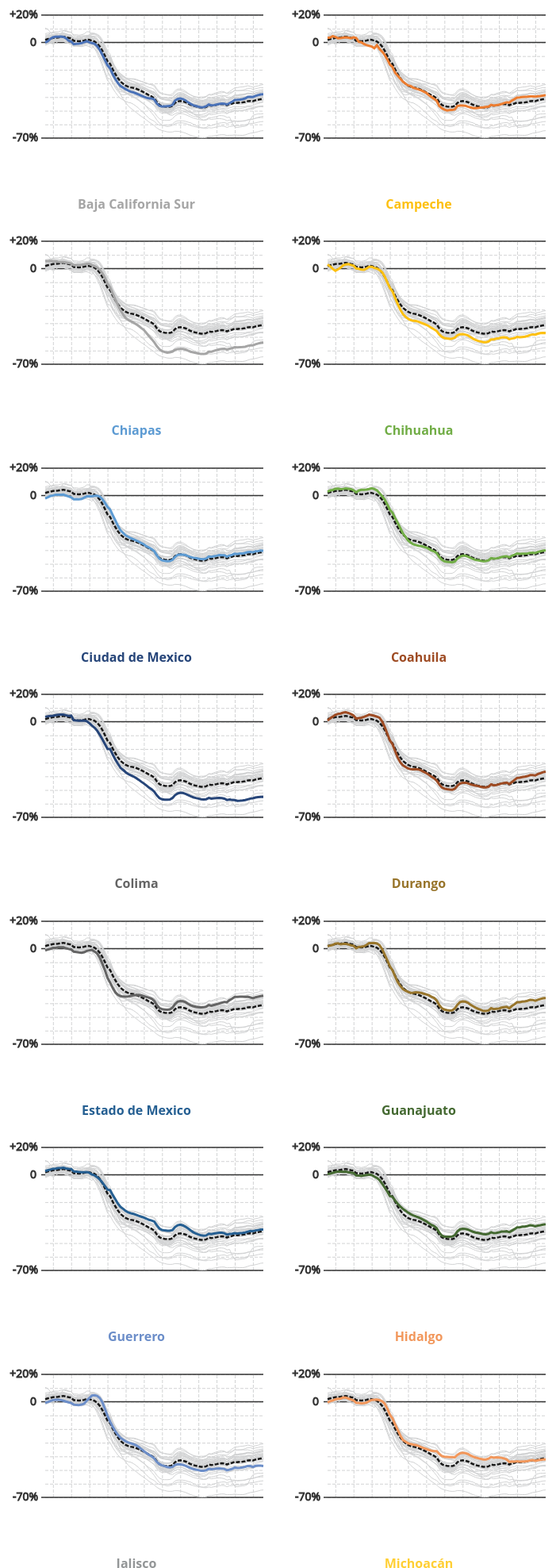
D3 v5 page, settled after 480 driven frames (8 s of simulated time); the page loaded 1 data file(s).


// ── ../locale.js
var es_locale = {
  dateTime: '%A, %e de %B de %Y, %X',
  date: '%d/%m/%Y',
  time: '%H:%M:%S',
  periods: ['AM', 'PM'],
  days: [
    'domingo',
    'lunes',
    'martes',
    'miércoles',
    'jueves',
    'viernes',
    'sábado',
  ],
  shortDays: ['dom', 'lun', 'mar', 'mié', 'jue', 'vie', 'sáb'],
  months: [
    'enero',
    'febrero',
    'marzo',
    'abril',
    'mayo',
    'junio',
    'julio',
    'agosto',
    'septiembre',
    'octubre',
    'noviembre',
    'diciembre',
  ],
  shortMonths: [
    'ene',
    'feb',
    'mar',
    'abr',
    'may',
    'jun',
    'jul',
    'ago',
    'sep',
    'oct',
    'nov',
    'dic',
  ],
};

var pt_locale = {
  dateTime: '%A, %e de %B de %Y. %X',
  date: '%d/%m/%Y',
  time: '%H:%M:%S',
  periods: ['AM', 'PM'],
  days: ['Domingo', 'Segunda', 'Terça', 'Quarta', 'Quinta', 'Sexta', 'Sábado'],
  shortDays: ['Dom', 'Seg', 'Ter', 'Qua', 'Qui', 'Sex', 'Sáb'],
  months: [
    'Janeiro',
    'Fevereiro',
    'Março',
    'Abril',
    'Maio',
    'Junho',
    'Julho',
    'Agosto',
    'Setembro',
    'Outubro',
    'Novembro',
    'Dezembro',
  ],
  shortMonths: [
    'Jan',
    'Fev',
    'Mar',
    'Abr',
    'Mai',
    'Jun',
    'Jul',
    'Ago',
    'Set',
    'Out',
    'Nov',
    'Dez',
  ],
};

let setLocale = () => {
  const lang = d3.select('html').property('lang');
  if (lang == 'es-ES') {
    d3.timeFormatDefaultLocale(es_locale);
  }
  if (lang == 'pt-br') {
    d3.timeFormatDefaultLocale(pt_locale);
  }
};

// ── draw_multiples.js
async function drawPolicy() {
  // 0. check for language locale
  const lang = d3.select('html').property('lang');
  if (lang == 'es-ES') {
    d3.timeFormatDefaultLocale(es_locale);
  }
  if (lang == 'pt-br') {
    d3.timeFormatDefaultLocale(pt_locale);
  }
  // 1. access data
  const dataset_all = await d3.csv('../data/data_20200521.csv');
  const dataset = dataset_all.filter(d => d.country == 'Mexico');

  // data accessors, shorthand for different columns
  const yAccessor = d => +d.mobility_index;
  const dateParser = d3.timeParse('%Y-%m-%d');
  const xAccessor = d => dateParser(d.date);
  const stateAccessor = d => d.state_name;
  const stateCodeAccessor = d => d.state_short;
  const dayAccessor = d => +d.days;
  const metricAccessor = d => +d.ranking_mobility_daily;

  // sorting and organizing data
  const datasetByState = d3.nest().key(stateCodeAccessor).entries(dataset);
  const country = datasetByState.filter(d => d.key == 'Nacional');
  const states = datasetByState.filter(d => d.key !== 'Nacional');

  // 2. create dimensions

  const width = 350;
  let dimensions = {
    width: width,
    height: width * 0.6,
    margin: {
      top: 15,
      right: 15,
      bottom: 40,
      left: 60,
    },
  };
  dimensions.boundedWidth =
    dimensions.width - dimensions.margin.left - dimensions.margin.right;
  dimensions.boundedHeight =
    dimensions.height - dimensions.margin.top - dimensions.margin.bottom;

  // 3. create canvas -- this part forward will be modularized
  const data = states[0];

  const drawMultiple = _data => {
    const card = d3
      .select('#chart_container_mobility')
      .append('section')
      .attr('class', 'state_card');

    const card_title = card
      .append('h4')
      .attr('class', 'state_title')
      .html(_data.values[0].state_name);

    const card_wrapper = card.append('div').attr('class', 'state_wrapper');

    const wrapper = card_wrapper
      .append('svg')
      .attr('width', dimensions.width)
      .attr('height', dimensions.height);

    const bounds = wrapper
      .append('g')
      .style(
        'transform',
        `translate(${dimensions.margin.left}px, ${dimensions.margin.top}px)`
      );
    // create scales
    const yScale = d3
      .scaleLinear()
      .domain(d3.extent(dataset, yAccessor))
      .range([dimensions.boundedHeight, 0])
      .nice();

    const xScale = d3
      .scaleTime()
      .domain(d3.extent(dataset, xAccessor))
      .range([0, dimensions.boundedWidth]);

    const statesData = dataset.filter(d => d.state_short !== 'Nacional');
    const stateCodes = d3.map(statesData, stateCodeAccessor).keys();
    const stateColors = [
      '#4A72B8',
      '#ED7D30',
      '#A5A5A5',
      '#FDC010',
      '#5D9BD3',
      '#71AD46',
      '#264579',
      '#9E4B23',
      '#646464',
      '#98752B',
      '#255F92',
      '#446931',
      '#6C8EC9',
      '#F2975B',
      '#939697',
      '#FFCF34',
      '#7DAFDD',
      '#8DC268',
      '#3A5829',
      '#ED7D30',
      '#848484',
      '#CA9A2C',
      '#347EC1',
      '#C55C28',
      '#91ABD9',
      '#F3B183',
      '#8A8F90',
      '#FFDA68',
      '#9DC3E5',
      '#AAD18D',
      '#213964',
      '#4A72B8',
    ];
    const colorScale = d3.scaleOrdinal().domain(stateCodes).range(stateColors);

    // draw peripherals - pt 1
    const yAxisGenerator = d3
      .axisLeft()
      .scale(yScale)
      .tickFormat(d => d + '%')
      .tickSize(-dimensions.boundedWidth);

    const yAxis = bounds
      .append('g')
      .attr('class', 'y_axis')
      .call(yAxisGenerator);

    const xAxisGenerator = d3
      .axisBottom()
      .scale(xScale)
      .tickSize(-dimensions.boundedHeight)
      .tickFormat(d3.timeFormat('%d %b %Y'));

    const xAxis = bounds
      .append('g')
      .attr('class', 'x_axis')
      .call(xAxisGenerator)
      .style('transform', `translateY(${dimensions.boundedHeight}px)`);

    // add comparison lines
    bounds
      .append('line')
      .attr('class', 'line_zero comparison_line')
      .attr('stroke-width', 1.5)
      .attr('stroke', '#000')
      .attr('x1', -5)
      .attr('x2', dimensions.boundedWidth)
      .attr('y1', yScale(0))
      .attr('y2', yScale(0));

    bounds
      .append('line')
      .attr('class', 'line_min comparison_line')
      .attr('stroke-width', 1.5)
      .attr('stroke', '#000')
      .attr('x1', -5)
      .attr('x2', dimensions.boundedWidth)
      .attr('y1', yScale(yScale.domain()[0]))
      .attr('y2', yScale(yScale.domain()[0]));

    bounds
      .append('line')
      .attr('class', 'line_max comparison_line')
      .attr('stroke-width', 1.5)
      .attr('stroke', '#171717')
      .attr('x1', -5)
      .attr('x2', dimensions.boundedWidth)
      .attr('y1', yScale(yScale.domain()[1]))
      .attr('y2', yScale(yScale.domain()[1]));

    bounds
      .append('text')
      .attr('x', -15)
      .attr('y', yScale(-2.5))
      .attr('text-anchor', 'middle')
      .text('0')
      .attr('class', 'small_anchor');
    bounds
      .append('text')
      .attr('x', -25)
      .attr('y', yScale(yScale.domain()[0] - 2.5))
      .attr('text-anchor', 'middle')
      .text('-70%')
      .attr('class', 'small_anchor');

    bounds
      .append('text')
      .attr('x', -27)
      .attr('y', yScale(yScale.domain()[1] - 2.5))
      .attr('text-anchor', 'middle')
      .text('+20%')
      .attr('class', 'small_anchor');

    // draw data
    const lineGenerator = d3
      .line()
      .x(d => xScale(xAccessor(d)))
      .y(d => yScale(yAccessor(d)));

    bounds
      .selectAll('.states')
      .data(states)
      .enter()
      .append('path')
      .attr('fill', 'none')
      .attr('stroke-width', 1)
      .attr('stroke', '#d2d3d4')
      .attr('d', d => lineGenerator(d.values));

    // add national average
    bounds
      .append('path')
      .attr('class', 'national')
      .attr('fill', 'none')
      .attr('stroke', '#171717')
      .attr('stroke-dasharray', '5px 2px')
      .attr('stroke-width', 2.5)
      .attr('d', () => lineGenerator(country[0].values));

    const addStateLine = _stateCode => {
      const stateData = dataset.filter(d => stateCodeAccessor(d) == _stateCode);
      bounds
        .append('path')
        .attr('class', `${_stateCode}_temp`)
        .attr('fill', 'none')
        .attr('stroke', colorScale(_stateCode))
        .attr('stroke-width', 3)
        .attr('d', () => lineGenerator(stateData));
    };

    addStateLine(_data.key);

    // add peripherals - pt2
    card_title.style('color', colorScale(_data.key));
  };
  states.forEach(drawMultiple);
}

drawPolicy();


### data: ../data/data_20200521.csv
?state_code, state_name, state_short, country, date, days, daily_cases, total_cases, deaths_daily, deaths_dotal, school_closure, days_since_schools_closed, workplace_closure, days_workplace_closure, public_events_cancelled, public_events_cancelled_days, public_transit_suspended, days_since_transit_suspend, information_campaign, information_campaign_days, internal_travel_control, days_since_internal_travel_ban, international_travel_controls, days_since_international_ban
1, Acre, AC, Brasil, 2020-02-25, 0, , , , , 0, 0, 0, 0, 0, 0, 0, 0, 0, 0, 0, 0, 0, 0
1, Acre, AC, Brasil, 2020-02-26, 1, , , , , 0, 0, 0, 0, 0, 0, 0, 0, 0, 0, 0, 0, 0, 0
1, Acre, AC, Brasil, 2020-02-27, 2, , , , , 0, 0, 0, 0, 0, 0, 0, 0, 0, 0, 0, 0, 0, 0
1, Acre, AC, Brasil, 2020-02-28, 3, , , , , 0, 0, 0, 0, 0, 0, 0, 0, 0, 0, 0, 0, 0, 0
1, Acre, AC, Brasil, 2020-02-29, 4, , , , , 0, 0, 0, 0, 0, 0, 0, 0, 0, 0, 0, 0, 0, 0
1, Acre, AC, Brasil, 2020-03-01, 5, , , , , 0, 0, 0, 0, 0, 0, 0, 0, 0, 0, 0, 0, 0, 0
1, Acre, AC, Brasil, 2020-03-02, 6, , , , , 0, 0, 0, 0, 0, 0, 0, 0, 0, 0, 0, 0, 0, 0
1, Acre, AC, Brasil, 2020-03-03, 7, , , , , 0, 0, 0, 0, 0, 0, 0, 0, 0, 0, 0, 0, 0, 0
1, Acre, AC, Brasil, 2020-03-04, 8, , , , , 0, 0, 0, 0, 0, 0, 0, 0, 0, 0, 0, 0, 0, 0
1, Acre, AC, Brasil, 2020-03-05, 9, , , , , 0, 0, 0, 0, 0, 0, 0, 0, 0, 0, 0, 0, 0, 0
1, Acre, AC, Brasil, 2020-03-06, 10, , , , , 0, 0, 0, 0, 0, 0, 0, 0, 0, 0, 0, 0, 0, 0
1, Acre, AC, Brasil, 2020-03-07, 11, , , , , 0, 0, 0, 0, 0, 0, 0, 0, 0, 0, 0, 0, 0, 0
1, Acre, AC, Brasil, 2020-03-08, 12, , , , , 0, 0, 0, 0, 0, 0, 0, 0, 0, 0, 0, 0, 0, 0
1, Acre, AC, Brasil, 2020-03-09, 13, , , , , 0, 0, 0, 0, 0, 0, 0, 0, 0, 0, 0, 0, 0, 0
1, Acre, AC, Brasil, 2020-03-10, 14, , , , , 0, 0, 0, 0, 0, 0, 0, 0, 0, 0, 0, 0, 0, 0
1, Acre, AC, Brasil, 2020-03-11, 15, , , , , 0, 0, 0, 0, 0, 0, 0, 0, 0, 0, 0, 0, 0, 0
1, Acre, AC, Brasil, 2020-03-12, 16, , , , , 0, 0, 0, 0, 0, 0, 0, 0, 0, 0, 0, 0, 0, 0
1, Acre, AC, Brasil, 2020-03-13, 17, , , , , 0, 0, 0, 0, 0, 0, 0, 0, 0, 0, 0, 0, 0, 0
1, Acre, AC, Brasil, 2020-03-14, 18, , , , , 0, 0, 0, 0, 0, 0, 0, 0, 0, 0, 0, 0, 0, 0
1, Acre, AC, Brasil, 2020-03-15, 19, , , , , 0, 0, 0, 0, 0, 0, 0, 0, 0, 0, 0, 0, 0, 0
1, Acre, AC, Brasil, 2020-03-16, 20, , , , , 0, 0, 0.5, 0, 0, 0, 0, 0, 0, 0, 0, 0, 0, 0
1, Acre, AC, Brasil, 2020-03-17, 21, , , , , 1, 0, 0.5, 1, 0, 0, 0, 0, 0, 0, 0, 0, 0, 0
1, Acre, AC, Brasil, 2020-03-18, 22, , , , , 1, 1, 0.5, 2, 0, 0, 0, 0, 0, 0, 0, 0, 0, 0
1, Acre, AC, Brasil, 2020-03-19, 23, , , , , 1, 2, 0.5, 3, 0, 0, 0, 0, 0, 0, 0, 0, 0, 0
1, Acre, AC, Brasil, 2020-03-20, 24, , , , , 1, 3, 0.5, 4, 0, 0, 0, 0, 0, 0, 0, 0, 0, 0
1, Acre, AC, Brasil, 2020-03-21, 25, , , , , 1, 4, 0.5, 5, 0, 0, 0, 0, 0, 0, 0, 0, 0, 0
1, Acre, AC, Brasil, 2020-03-22, 26, , , , , 1, 5, 0.5, 6, 0, 0, 0, 0, 0, 0, 0, 0, 0, 0
1, Acre, AC, Brasil, 2020-03-23, 27, , , , , 1, 6, 0.5, 7, 0, 0, 0, 0, 0, 0, 0, 0, 0, 0
1, Acre, AC, Brasil, 2020-03-24, 28, , , , , 1, 7, 0.5, 8, 0, 0, 0, 0, 0, 0, 0, 0, 0, 0
1, Acre, AC, Brasil, 2020-03-25, 29, , , , , 1, 8, 0.5, 9, 0, 0, 0, 0, 0, 0, 0, 0, 0, 0
1, Acre, AC, Brasil, 2020-03-26, 30, , , , , 1, 9, 0.5, 10, 0, 0, 0, 0, 0, 0, 0, 0, 0, 0
1, Acre, AC, Brasil, 2020-03-27, 31, , , , , 1, 10, 0.5, 11, 0, 0, 0, 0, 0, 0, 0, 0, 0, 0
1, Acre, AC, Brasil, 2020-03-28, 32, , , , , 1, 11, 0.5, 12, 0, 0, 0, 0, 0, 0, 0, 0, 0, 0
1, Acre, AC, Brasil, 2020-03-29, 33, , , , , 1, 12, 0.5, 13, 0, 0, 0, 0, 0, 0, 0, 0, 0, 0
1, Acre, AC, Brasil, 2020-03-30, 34, , , , , 1, 13, 0.5, 14, 0, 0, 0, 0, 0, 0, 0, 0, 0, 0
1, Acre, AC, Brasil, 2020-03-31, 35, , , , , 1, 14, 0.5, 15, 0, 0, 0, 0, 0, 0, 0, 0, 0, 0
1, Acre, AC, Brasil, 2020-04-01, 36, , , , , 1, 15, 0.5, 16, 0, 0, 0, 0, 0, 0, 0, 0, 0, 0
1, Acre, AC, Brasil, 2020-04-02, 37, , , , , 1, 16, 0.5, 17, 0, 0, 0, 0, 0, 0, 0, 0, 0, 0
1, Acre, AC, Brasil, 2020-04-03, 38, , , , , 1, 17, 0.5, 18, 0, 0, 0, 0, 0, 0, 0, 0, 0, 0
1, Acre, AC, Brasil, 2020-04-04, 39, , , , , 1, 18, 0.5, 19, 0, 0, 0, 0, 0, 0, 0, 0, 0, 0
1, Acre, AC, Brasil, 2020-04-05, 40, , , , , 1, 19, 0.5, 20, 0, 0, 0, 0, 0, 0, 0, 0, 0, 0
1, Acre, AC, Brasil, 2020-04-06, 41, , , , , 1, 20, 0.5, 21, 0, 0, 0, 0, 0, 0, 0, 0, 0, 0
1, Acre, AC, Brasil, 2020-04-07, 42, , , , , 1, 21, 0.5, 22, 0, 0, 0, 0, 0, 0, 0, 0, 0, 0
1, Acre, AC, Brasil, 2020-04-08, 43, , , , , 1, 22, 0.5, 23, 0, 0, 0, 0, 0, 0, 0, 0, 0, 0
1, Acre, AC, Brasil, 2020-04-09, 44, , , , , 1, 23, 0.5, 24, 0, 0, 0, 0, 0, 0, 0, 0, 0, 0
1, Acre, AC, Brasil, 2020-04-10, 45, , , , , 1, 24, 0.5, 25, 0, 0, 0, 0, 0, 0, 0, 0, 0, 0
1, Acre, AC, Brasil, 2020-04-11, 46, , , , , 1, 25, 0.5, 26, 0, 0, 0, 0, 0, 0, 0, 0, 0, 0
1, Acre, AC, Brasil, 2020-04-12, 47, , , , , 1, 26, 0.5, 27, 0, 0, 0, 0, 0, 0, 0, 0, 0, 0
1, Acre, AC, Brasil, 2020-04-13, 48, , , , , 1, 27, 0.5, 28, 0, 0, 0, 0, 0, 0, 0, 0, 0, 0
1, Acre, AC, Brasil, 2020-04-14, 49, , , , , 1, 28, 0.5, 29, 0, 0, 0, 0, 0, 0, 0, 0, 0, 0
1, Acre, AC, Brasil, 2020-04-15, 50, , , , , 1, 29, 0.5, 30, 0, 0, 0, 0, 0, 0, 0, 0, 0, 0
1, Acre, AC, Brasil, 2020-04-16, 51, , , , , 1, 30, 0.5, 31, 0, 0, 0, 0, 0, 0, 0, 0, 0, 0
1, Acre, AC, Brasil, 2020-04-17, 52, , , , , 1, 31, 0.5, 32, 0, 0, 0, 0, 0, 0, 0, 0, 0, 0
1, Acre, AC, Brasil, 2020-04-18, 53, , , , , 1, 32, 0.5, 33, 0, 0, 0, 0, 0, 0, 0, 0, 0, 0
1, Acre, AC, Brasil, 2020-04-19, 54, , , , , 1, 33, 0.5, 34, 0, 0, 0, 0, 0, 0, 0, 0, 0, 0
1, Acre, AC, Brasil, 2020-04-20, 55, , , , , 1, 34, 0.5, 35, 0, 0, 0, 0, 0, 0, 0, 0, 0, 0
1, Acre, AC, Brasil, 2020-04-21, 56, , , , , 1, 35, 0.5, 36, 0, 0, 0, 0, 0, 0, 0, 0, 0, 0
1, Acre, AC, Brasil, 2020-04-22, 57, , , , , 1, 36, 0.5, 37, 0, 0, 0, 0, 0, 0, 0, 0, 0, 0
1, Acre, AC, Brasil, 2020-04-23, 58, , , , , 1, 37, 0.5, 38, 0, 0, 0, 0, 0, 0, 0, 0, 0, 0
1, Acre, AC, Brasil, 2020-04-24, 59, , , , , 1, 38, 0.5, 39, 0, 0, 0, 0, 0, 0, 0, 0, 0, 0
... 5,181 more rows